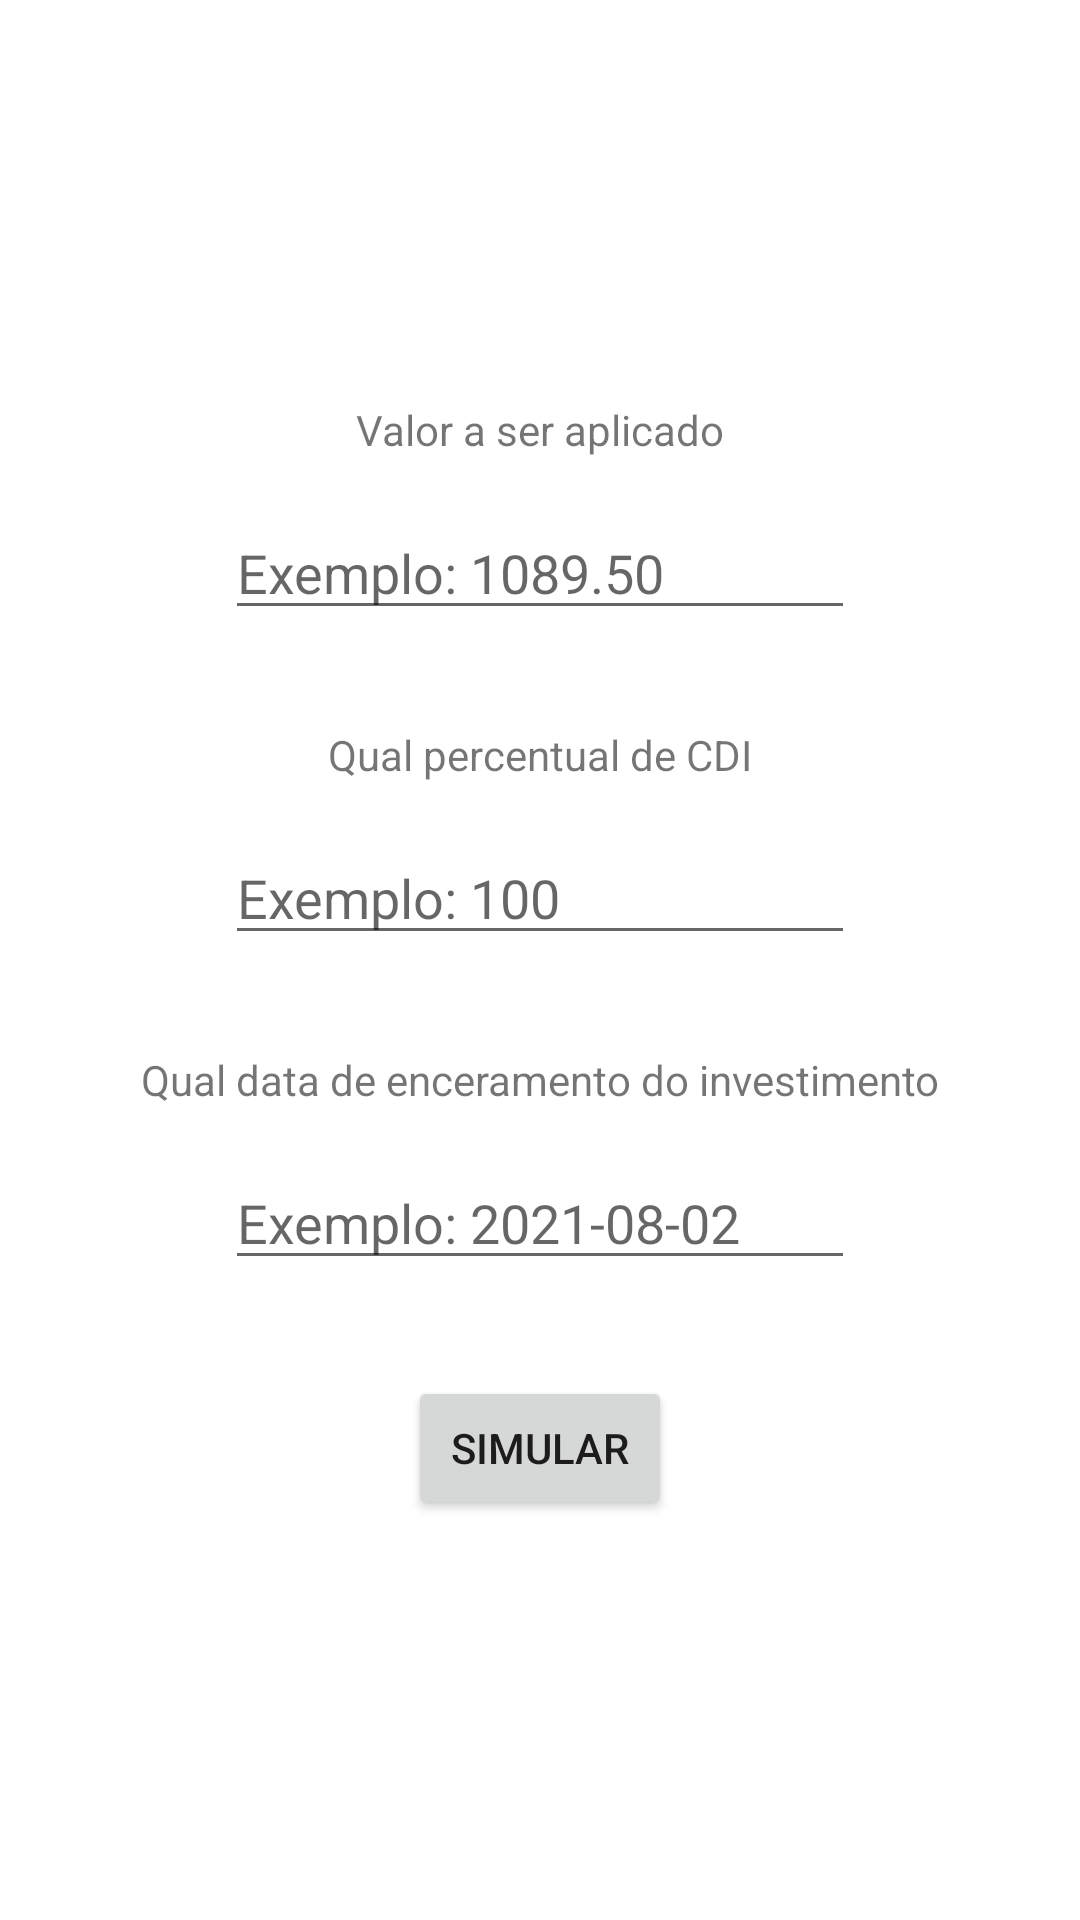

Produce the Android XML layout that renders to this screen, including the resource entries it uses.
<!-- AndroidManifest.xml: application theme Theme.EasyInvest -->
<!-- res/layout/activity_investor.xml -->
<?xml version="1.0" encoding="utf-8"?>
<androidx.constraintlayout.widget.ConstraintLayout xmlns:android="http://schemas.android.com/apk/res/android"
    xmlns:app="http://schemas.android.com/apk/res-auto"
    xmlns:tools="http://schemas.android.com/tools"
    android:layout_width="match_parent"
    android:layout_height="match_parent"
    tools:context=".ui.activities.InvestorActivity">

    <Button
        android:id="@+id/buttonSimular"
        android:layout_width="wrap_content"
        android:layout_height="wrap_content"
        android:text="Simular"
        app:layout_constraintBottom_toBottomOf="parent"
        app:layout_constraintEnd_toEndOf="parent"
        app:layout_constraintStart_toStartOf="parent"
        app:layout_constraintTop_toBottomOf="@+id/editTextData" />

    <EditText
        android:id="@+id/editTextCDI"
        android:layout_width="wrap_content"
        android:layout_height="wrap_content"
        android:layout_marginBottom="32dp"
        android:ems="10"
        android:inputType="textPersonName"
        android:hint="Exemplo: 100"
        app:layout_constraintBottom_toTopOf="@+id/textViewData"
        app:layout_constraintEnd_toEndOf="parent"
        app:layout_constraintStart_toStartOf="parent"
        app:layout_constraintTop_toBottomOf="@+id/textViewCDI" />

    <EditText
        android:id="@+id/editTextData"
        android:layout_width="wrap_content"
        android:layout_height="wrap_content"
        android:layout_marginBottom="32dp"
        android:ems="10"
        android:inputType="date"
        android:hint="Exemplo: 2021-08-02"
        app:layout_constraintBottom_toTopOf="@+id/buttonSimular"
        app:layout_constraintEnd_toEndOf="parent"
        app:layout_constraintStart_toStartOf="parent"
        app:layout_constraintTop_toBottomOf="@+id/textViewData" />

    <EditText
        android:id="@+id/editTextValorAplicado"
        android:layout_width="wrap_content"
        android:layout_height="wrap_content"
        android:layout_marginBottom="32dp"
        android:ems="10"
        android:inputType="textPersonName"
        android:hint="Exemplo: 1089.50"
        app:layout_constraintBottom_toTopOf="@+id/textViewCDI"
        app:layout_constraintEnd_toEndOf="parent"
        app:layout_constraintStart_toStartOf="parent"
        app:layout_constraintTop_toBottomOf="@+id/textViewValor" />

    <TextView
        android:id="@+id/textViewCDI"
        android:layout_width="wrap_content"
        android:layout_height="wrap_content"
        android:layout_marginBottom="16dp"
        android:text="Qual percentual de CDI"
        app:layout_constraintBottom_toTopOf="@+id/editTextCDI"
        app:layout_constraintEnd_toEndOf="parent"
        app:layout_constraintStart_toStartOf="parent"
        app:layout_constraintTop_toBottomOf="@+id/editTextValorAplicado" />

    <TextView
        android:id="@+id/textViewData"
        android:layout_width="wrap_content"
        android:layout_height="wrap_content"
        android:layout_marginBottom="16dp"
        android:text="Qual data de enceramento do investimento"
        app:layout_constraintBottom_toTopOf="@+id/editTextData"
        app:layout_constraintEnd_toEndOf="parent"
        app:layout_constraintStart_toStartOf="parent"
        app:layout_constraintTop_toBottomOf="@+id/editTextCDI" />

    <TextView
        android:id="@+id/textViewValor"
        android:layout_width="wrap_content"
        android:layout_height="wrap_content"
        android:layout_marginBottom="16dp"
        android:text="Valor a ser aplicado"
        app:layout_constraintBottom_toTopOf="@+id/editTextValorAplicado"
        app:layout_constraintEnd_toEndOf="parent"
        app:layout_constraintStart_toStartOf="parent"
        app:layout_constraintTop_toTopOf="parent"
        app:layout_constraintVertical_chainStyle="packed" />
</androidx.constraintlayout.widget.ConstraintLayout>
<!-- resources referenced by this layout -->
<resources>
  <style name="Theme.EasyInvest" parent="Theme.MaterialComponents.Light">
          
          <item name="colorPrimary">@color/purple_500</item>
          <item name="colorPrimaryVariant">@color/purple_700</item>
          <item name="colorOnPrimary">@color/white</item>
          
          <item name="colorSecondary">@color/teal_200</item>
          <item name="colorSecondaryVariant">@color/teal_700</item>
          <item name="colorOnSecondary">@color/black</item>
          
          <item name="android:statusBarColor" tools:targetApi="l">?attr/colorPrimaryVariant</item>
          
      </style>
  <color name="purple_500">#FF6200EE</color>
  <color name="purple_700">#FF3700B3</color>
  <color name="white">#FFFFFFFF</color>
  <color name="teal_200">#FF03DAC5</color>
  <color name="teal_700">#FF018786</color>
  <color name="black">#FF000000</color>
</resources>
